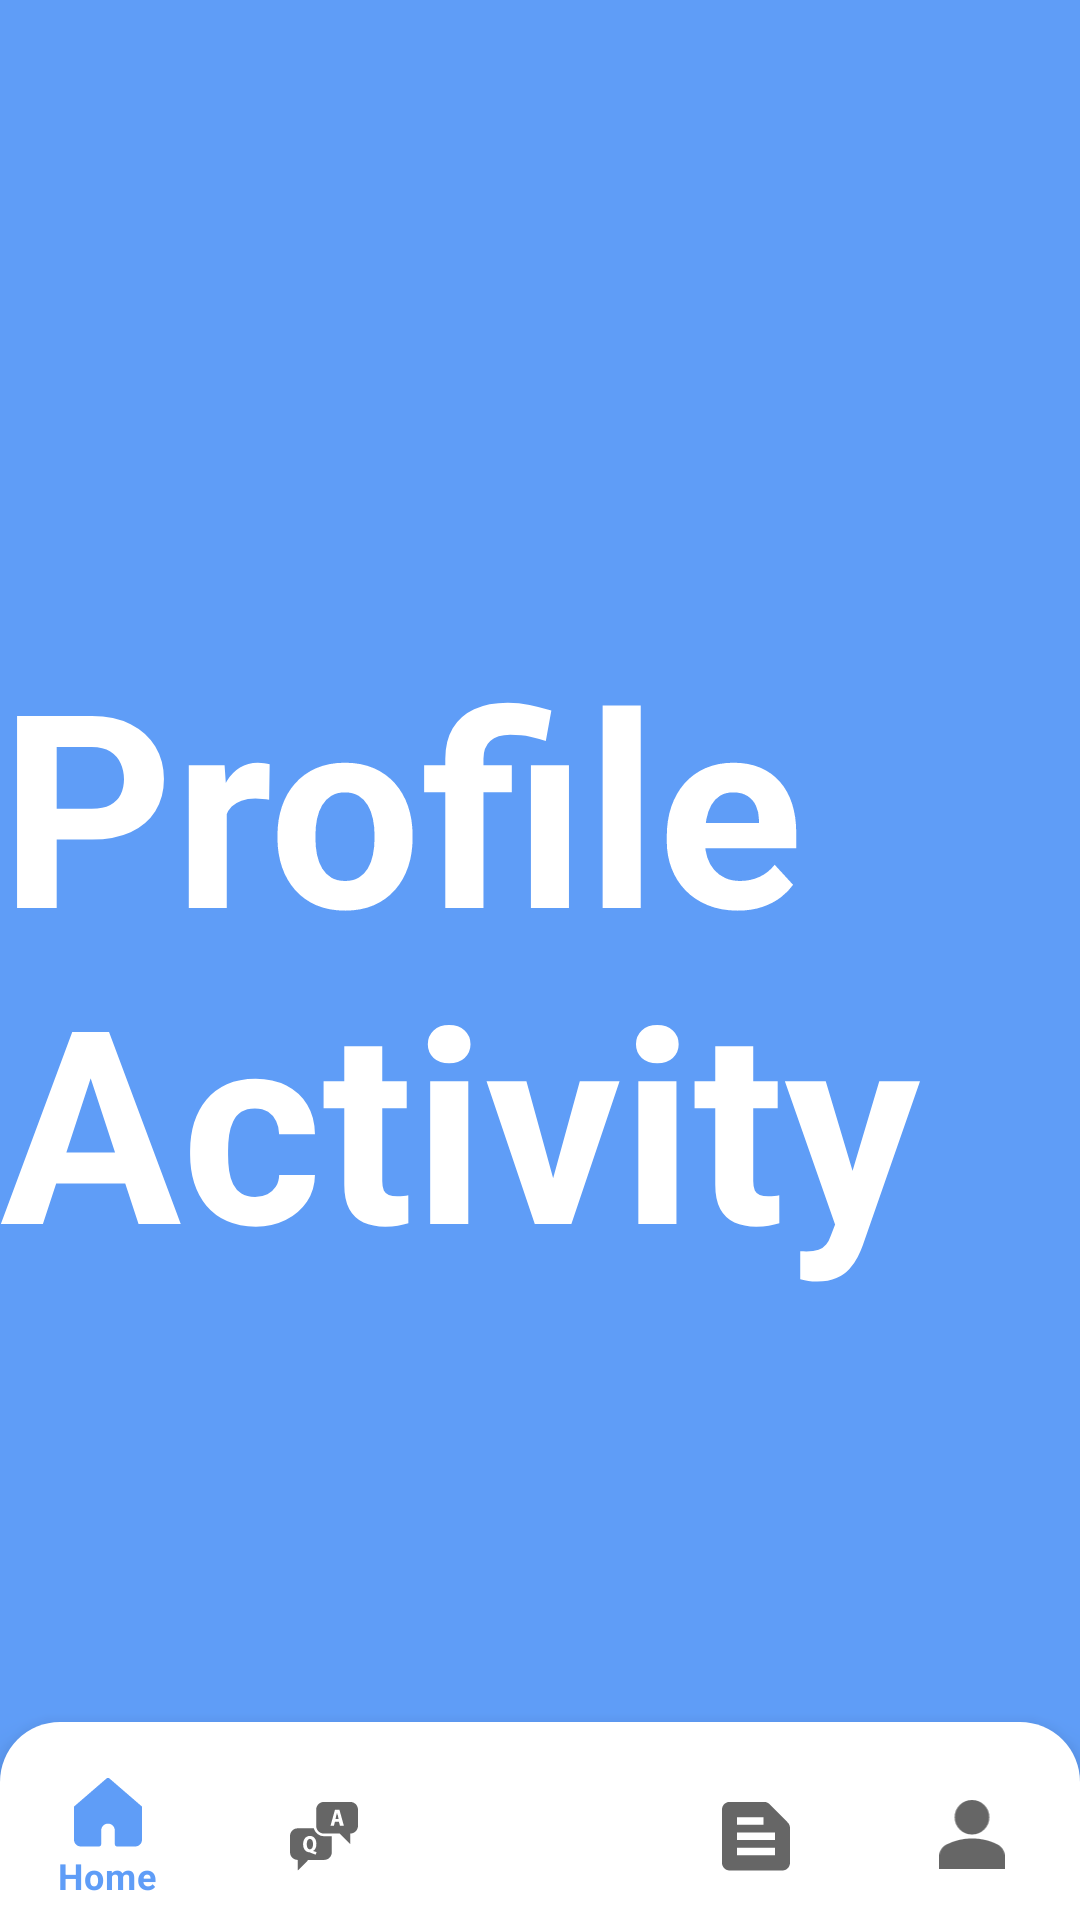

Android layout source for this screen:
<!-- AndroidManifest.xml: application theme Theme.AiDerma -->
<!-- res/layout/activity_profile.xml -->
<?xml version="1.0" encoding="utf-8"?>
<RelativeLayout xmlns:android="http://schemas.android.com/apk/res/android"
    xmlns:app="http://schemas.android.com/apk/res-auto"
    xmlns:tools="http://schemas.android.com/tools"
    android:layout_width="match_parent"
    android:layout_height="match_parent"
    tools:context=".ProfileActivity"
    android:background="@color/blue">

    <TextView
        android:layout_width="wrap_content"
        android:layout_height="wrap_content"
        android:text="Profile Activity"
        android:textSize="90sp"
        android:textStyle="bold"
        android:textColor="@color/white"
        android:layout_centerVertical="true"
        />

    <com.google.android.material.bottomnavigation.BottomNavigationView
        android:layout_width="match_parent"
        android:layout_height="wrap_content"
        android:id="@+id/bottomNavigationView"
        android:layout_alignParentBottom="true"
        android:background="@drawable/bottomnav_background"
        android:layout_marginTop="30dp"
        android:paddingTop="10dp"
        android:elevation="2dp"
        app:menu="@menu/bottom_menu"
        app:itemIconSize="24dp"
        app:itemRippleColor="@android:color/transparent"
        />


</RelativeLayout>
<!-- resources referenced by this layout -->
<resources>
  <color name="blue">#5F9DF7</color>
  <color name="white">#FFFFFFFF</color>
  <!-- drawable bottomnav_background (drawable) -->
  <?xml version="1.0" encoding="utf-8"?>
  <shape xmlns:android="http://schemas.android.com/apk/res/android"
      android:shape="rectangle">
  
      <solid
          android:color="@color/white"/>
      <corners
          android:topLeftRadius="20dp"
          android:topRightRadius="20dp"/>
  </shape>
  <style name="Theme.AiDerma" parent="Theme.MaterialComponents.DayNight.DarkActionBar">
          
          <item name="colorPrimary">@color/blue</item>
          <item name="colorPrimaryVariant">@color/blue</item>
          <item name="colorOnPrimary">@color/white</item>
          
          <item name="colorSecondary">@color/teal_200</item>
          <item name="colorSecondaryVariant">@color/teal_700</item>
          <item name="colorOnSecondary">@color/black</item>
          
          <item name="android:statusBarColor">?attr/colorPrimaryVariant</item>
          
      </style>
  <color name="teal_200">#FF03DAC5</color>
  <color name="teal_700">#FF018786</color>
  <color name="black">#FF000000</color>
</resources>
